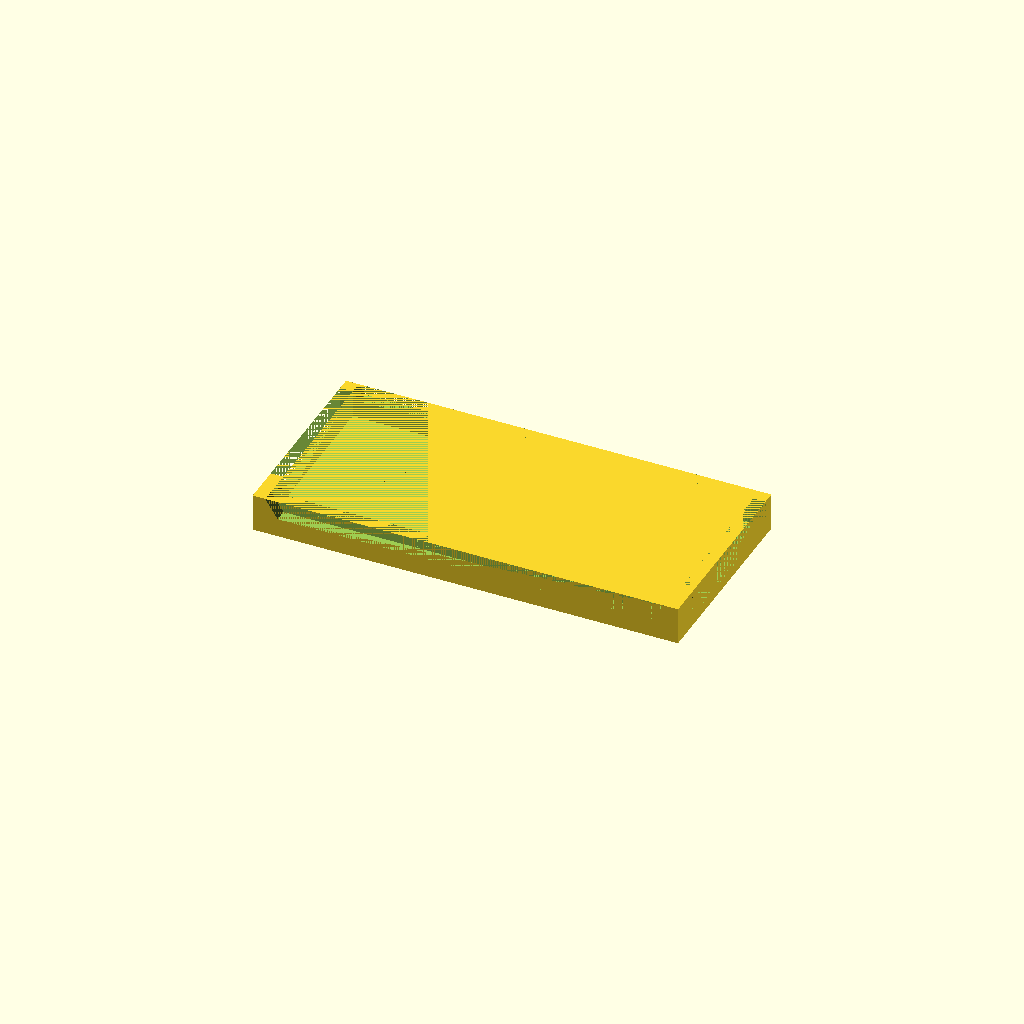
Cell 1: rendered with the file's own defaults.
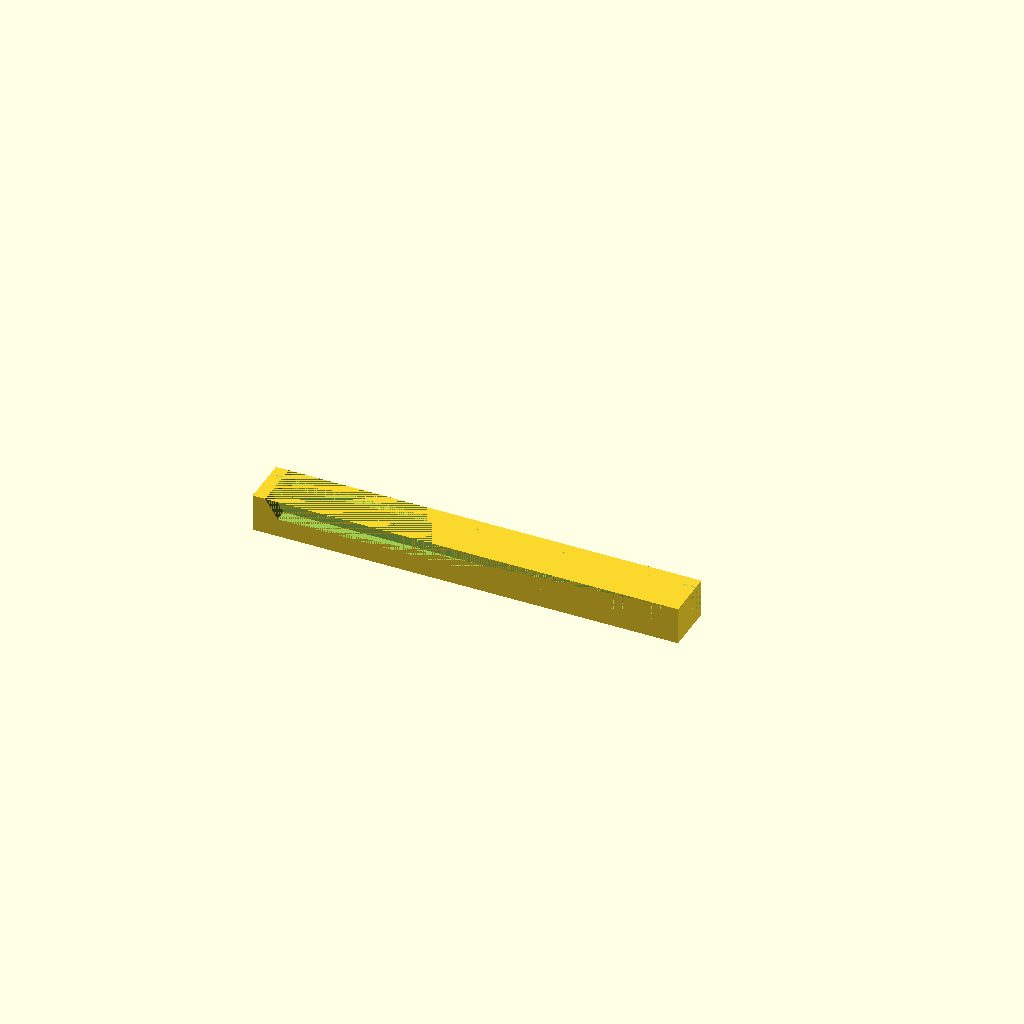
Cell 2: the same model with width = 20.
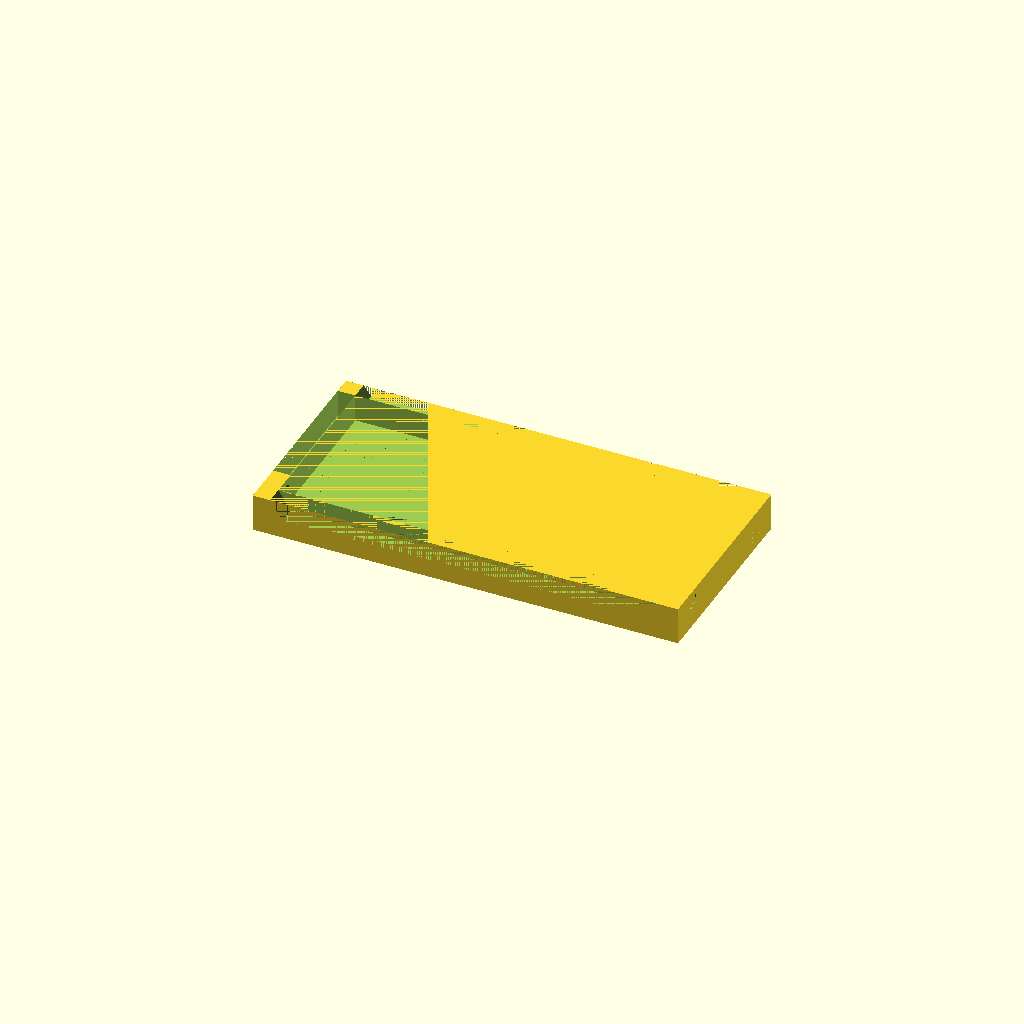
Cell 3: the same model with outer_walls = 7.
One fixed orthographic camera (rotation 55°, 0°, 25°; colour scheme Cornfield) for every cell.
Source of the model, inputs/thingiverse/files/thing-1786978/files/monitor-shelf.scad:
// preview[tilt:top]

// (mm)
length = 170;

// (mm)
width = 80; // [20:100]

// (mm)
height = 15;

// of the top hexagonal surface
thickness = 4;   // [2:7]

inner_walls = 3; // [3:7]
outer_walls = 5; // [3:7]
cell_size = 10;  // [5:35]
seed = 1;
frequency = 10;  // [0:99]

with_holes = "yes"; // [yes:Yes, no:No]

/* [Hidden] */
hole_size = 6.5;

module honeycomb(rows, columns, cell_size, inner_walls, height) {
    missing = rands(0,100,rows*columns, seed);
    
    for (i = [0 : rows - 1]) {
        translate([(i % 2) * cell_size / 2, cell_size * i * sqrt(3) / 2, -height/2])
        linear_extrude(height=height) {
            for (j = [0 : columns - 1]) {
                if (missing[i*j] > frequency)
                    translate([j * cell_size, 0, 0]) rotate([0,0,30])
                    circle(r=(cell_size - inner_walls)/sqrt(3),$fn=6);
            }
        }
    }
}

difference() {
    cube([length, width, 15]);
    
    translate([outer_walls, outer_walls, thickness])
    cube([length - 2 * outer_walls, width - 2 * outer_walls, height - thickness]);

    // leg holes
    translate([0, outer_walls + hole_size/2 + 3, thickness + (height - thickness) / 2])
    rotate([0,90,0])
    cylinder(d=hole_size, h=length);
    
    // back
    polyhedron(
        [[outer_walls + 5,           0,            height / 2],
         [length - outer_walls - 5,  0,            height / 2],
         [length - outer_walls - 5,  outer_walls,  height / 2],
         [outer_walls + 5,           outer_walls,  height / 2],
         [outer_walls,               0,            height],
         [length - outer_walls,      0,            height],
         [length - outer_walls,      outer_walls,  height],
         [outer_walls,               outer_walls,  height]]
        ,
        [[0,1,2,3],  // bottom
         [4,5,1,0],  // front
         [7,6,5,4],  // top
         [5,6,2,1],  // right
         [6,7,3,2],  // back
         [7,4,0,3]]  // left
    );
    
    // front
    polyhedron(
        [[outer_walls + 3,           width - outer_walls,  3 * height / 4],
         [length - outer_walls - 3,  width - outer_walls,  3 * height / 4],
         [length - outer_walls - 3,  width,                3 * height / 4],
         [outer_walls + 3,           width,                3 * height / 4],
         [outer_walls,               width - outer_walls,  height],
         [length - outer_walls,      width - outer_walls,  height],
         [length - outer_walls,      width,                height],
         [outer_walls,               width,                height]]
        ,
        [[0,1,2,3],  // bottom
         [4,5,1,0],  // front
         [7,6,5,4],  // top
         [5,6,2,1],  // right
         [6,7,3,2],  // back
         [7,4,0,3]]  // left
    );
    
    // side
    polyhedron(
        [[0,                outer_walls + hole_size + 10,  thickness],
         [outer_walls,      outer_walls + hole_size + 10,  thickness],
         [outer_walls,      width - outer_walls,           thickness],
         [0,                width - outer_walls,           thickness],
         [0,                outer_walls + hole_size + 4,   height],
         [outer_walls,      outer_walls + hole_size + 4,   height],
         [outer_walls,      width - outer_walls,           height],
         [0,                width - outer_walls,           height]]
        ,
        [[0,1,2,3],  // bottom
         [4,5,1,0],  // front
         [7,6,5,4],  // top
         [5,6,2,1],  // right
         [6,7,3,2],  // back
         [7,4,0,3]]  // left
    );
    
    // side
    polyhedron(
        [[length - outer_walls,      outer_walls + hole_size + 10,  thickness],
         [length,               outer_walls + hole_size + 10,  thickness],
         [length,               width - outer_walls,           thickness],
         [length - outer_walls,      width - outer_walls,           thickness],
         [length - outer_walls,      outer_walls + hole_size + 4,   height],
         [length,               outer_walls + hole_size + 4,   height],
         [length,               width - outer_walls,           height],
         [length - outer_walls,      width - outer_walls,           height]]
        ,
        [[0,1,2,3],  // bottom
         [4,5,1,0],  // front
         [7,6,5,4],  // top
         [5,6,2,1],  // right
         [6,7,3,2],  // back
         [7,4,0,3]]  // left
    );

    if (with_holes == "yes") {
        translate([outer_walls, outer_walls, 0])
        intersection() {
            cube([length - 2 * outer_walls, width - 2 * outer_walls, thickness]);
        
            rows = ceil((width - 2 * outer_walls) / (cell_size * sqrt(3) / 2) + 1);
            columns =  ceil((length - 2 * outer_walls) / cell_size + 1);
        
            echo(rows);
            echo(columns);
        
            honeycomb(rows, columns, cell_size, inner_walls, 3 * thickness);
        }
    }
}
Parameter table extracted from the source (name, type, default, range or options):
length: number, default 170
width: number, default 80, range 20 to 100
height: number, default 15
thickness: number, default 4, range 2 to 7
inner_walls: number, default 3, range 3 to 7
outer_walls: number, default 5, range 3 to 7
cell_size: number, default 10, range 5 to 35
seed: number, default 1
frequency: number, default 10, range 0 to 99
with_holes: string, default "yes", options "yes", "no"
